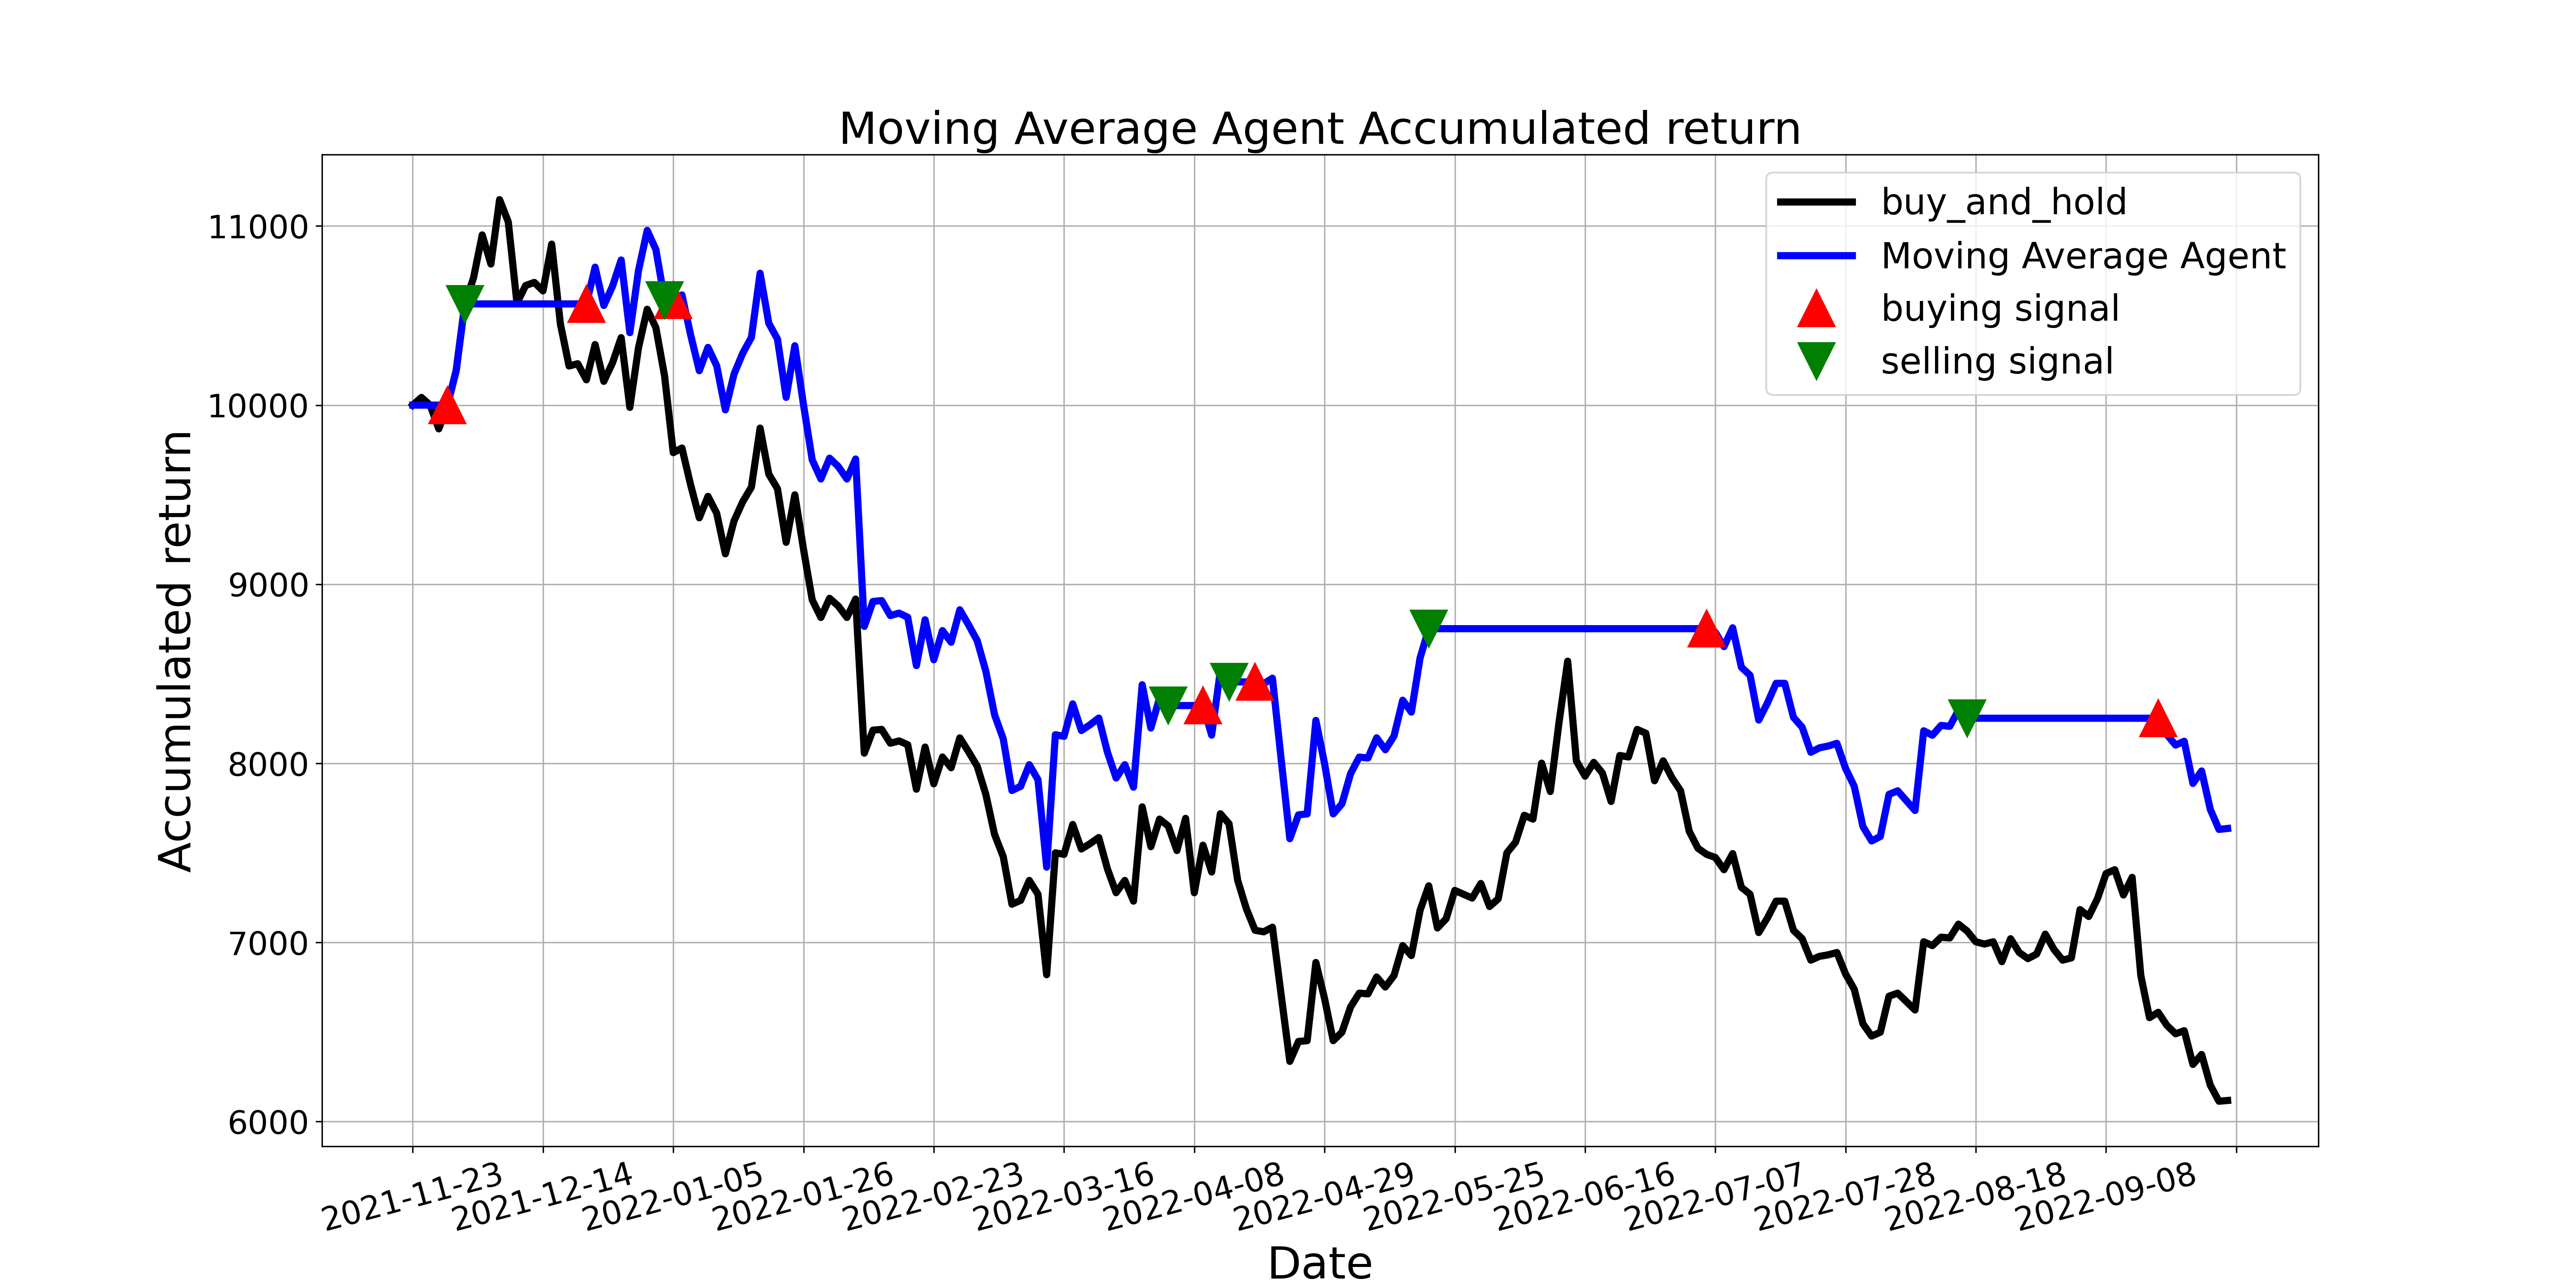

The table this chart was drawn from, first rows:
, tradeDate, B&H, action, operation, return
0, 2021-11-23, 10000, , 0, 10000
1, 2021-11-24, 10043, 0.0, 0, 10000
2, 2021-11-25, 10000, 0.0, 0, 10000
3, 2021-11-26, 9867, 0.0, 0, 10000
4, 2021-11-29, 10000, 1.0, 1, 10000
5, 2021-11-30, 10193, 0.0, 0, 10193
6, 2021-12-01, 10565, 2.0, 2, 10565
7, 2021-12-02, 10710, 0.0, 0, 10565
8, 2021-12-03, 10950, 0.0, 0, 10565
9, 2021-12-06, 10788, 0.0, 0, 10565
10, 2021-12-07, 11147, 0.0, 0, 10565
11, 2021-12-08, 11023, 0.0, 0, 10565
12, 2021-12-09, 10569, 0.0, 0, 10565
13, 2021-12-10, 10668, 0.0, 0, 10565
14, 2021-12-13, 10685, 0.0, 0, 10565
15, 2021-12-14, 10638, 0.0, 0, 10565
16, 2021-12-15, 10899, 0.0, 0, 10565
17, 2021-12-16, 10454, 0.0, 0, 10565
18, 2021-12-17, 10218, 0.0, 0, 10565
19, 2021-12-20, 10231, 0.0, 0, 10565
20, 2021-12-21, 10141, 1.0, 1, 10565
21, 2021-12-22, 10338, 0.0, 0, 10770
22, 2021-12-23, 10133, 0.0, 0, 10556
23, 2021-12-24, 10235, 0.0, 0, 10663
24, 2021-12-27, 10377, 0.0, 0, 10810
25, 2021-12-28, 9987, 0.0, 0, 10404
26, 2021-12-29, 10321, 0.0, 0, 10752
27, 2021-12-30, 10535, 0.0, 0, 10975
28, 2021-12-31, 10432, 0.0, 0, 10868
29, 2022-01-04, 10163, 2.0, 2, 10587
30, 2022-01-05, 9735, 1.0, 1, 10587
31, 2022-01-06, 9760, 0.0, 0, 10615
32, 2022-01-07, 9555, 0.0, 0, 10392
33, 2022-01-10, 9371, 0.0, 0, 10192
34, 2022-01-11, 9491, 0.0, 0, 10322
35, 2022-01-12, 9397, 0.0, 0, 10220
36, 2022-01-13, 9170, 0.0, 0, 9973
37, 2022-01-14, 9354, 0.0, 0, 10173
38, 2022-01-17, 9461, 0.0, 0, 10290
39, 2022-01-18, 9542, 0.0, 0, 10378
40, 2022-01-19, 9872, 0.0, 0, 10736
41, 2022-01-20, 9615, 0.0, 0, 10457
42, 2022-01-21, 9533, 0.0, 0, 10369
43, 2022-01-24, 9234, 0.0, 0, 10043
44, 2022-01-25, 9499, 0.0, 0, 10332
45, 2022-01-26, 9195, 0.0, 0, 10001
46, 2022-01-27, 8913, 0.0, 0, 9694
47, 2022-01-28, 8814, 0.0, 0, 9588
48, 2022-02-07, 8921, 0.0, 0, 9704
49, 2022-02-08, 8879, 0.0, 0, 9657
50, 2022-02-09, 8814, 0.0, 0, 9588
51, 2022-02-10, 8917, 0.0, 0, 9699
52, 2022-02-11, 8057, 0.0, 0, 8764
53, 2022-02-14, 8185, 0.0, 0, 8904
54, 2022-02-15, 8190, 0.0, 0, 8909
55, 2022-02-16, 8113, 0.0, 0, 8825
56, 2022-02-17, 8125, 0.0, 0, 8839
57, 2022-02-18, 8104, 0.0, 0, 8816
58, 2022-02-21, 7856, 0.0, 0, 8546
59, 2022-02-22, 8091, 0.0, 0, 8802
... 150 more rows
